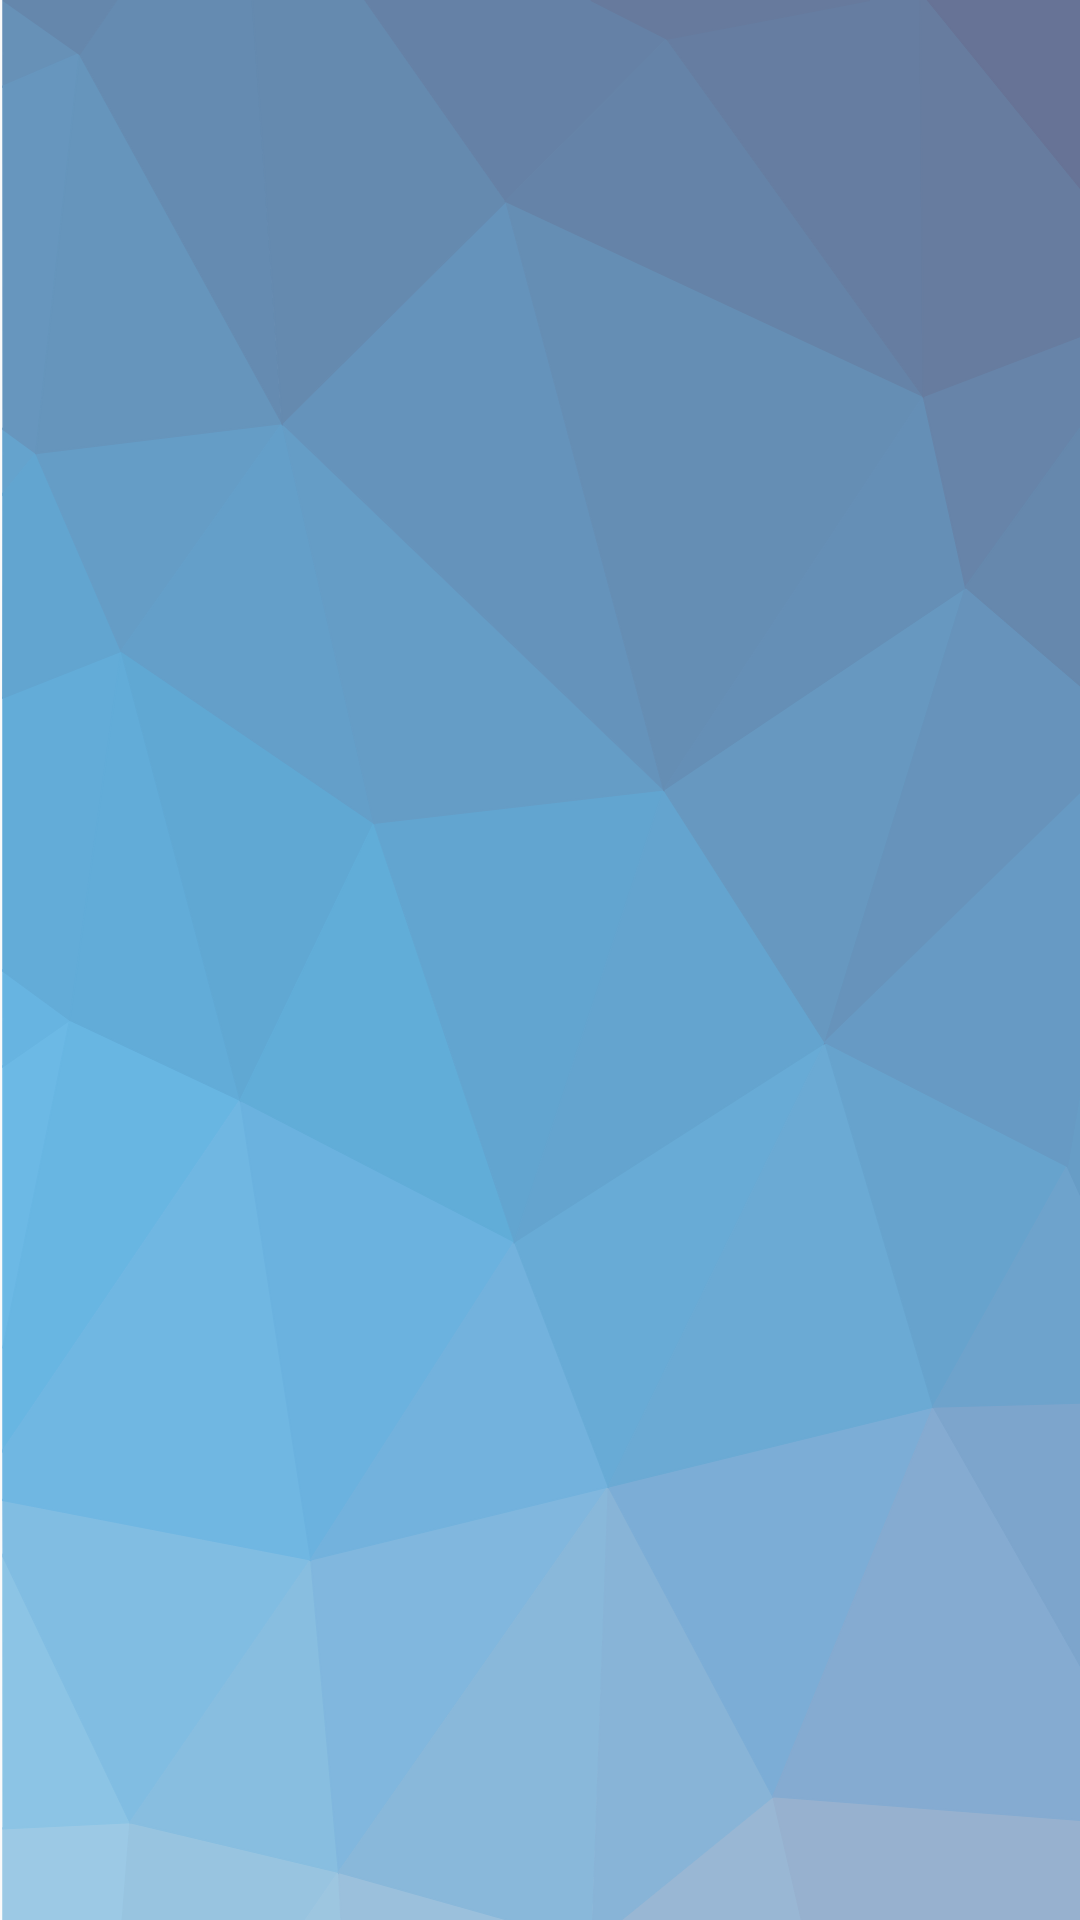

Produce the Android XML layout that renders to this screen, including the resource entries it uses.
<!-- AndroidManifest.xml: application theme Theme.PTS2TestApp -->
<!-- res/layout/fragment_pumps.xml -->
<?xml version="1.0" encoding="utf-8"?>
<layout xmlns:android="http://schemas.android.com/apk/res/android"
    xmlns:app="http://schemas.android.com/apk/res-auto">

    <data>

        <import type="com.technotrade.pts2.pts2testapp.gui.viewmodel.PumpsViewModel" />

        <variable
            name="viewModel"
            type="PumpsViewModel" />
    </data>

    <FrameLayout
        android:layout_width="match_parent"
        android:layout_height="match_parent"
        android:orientation="vertical"
        android:background="@drawable/poly_blue">

        <androidx.recyclerview.widget.RecyclerView
            android:id="@+id/rvPumps"
            android:layout_width="match_parent"
            android:layout_height="match_parent"
            android:clipToPadding="false"
            android:paddingHorizontal="4dp"
            android:paddingVertical="4dp"
            android:paddingStart="4dp"
            android:paddingTop="4dp"
            android:paddingEnd="4dp"
            android:paddingBottom="4dp"
            android:scrollbars="vertical"
            app:adapter="@{viewModel.pumpsRecyclerViewAdapter}"
            app:pumps="@{viewModel.pumps}"
            app:selectedPump="@={viewModel.twoWayFields.selectedPump}"
            android:visibility="@{viewModel.dataInitialized ? android.view.View.VISIBLE : android.view.View.INVISIBLE}"/>

    </FrameLayout>
</layout>
<!-- resources referenced by this layout -->
<resources>
  <!-- drawable poly_blue: vector/xml drawable (drawable, 31840 chars, omitted) -->
  <style name="Theme.PTS2TestApp" parent="Theme.MaterialComponents.Light.NoActionBar.Bridge">
          
          <item name="colorPrimary">@color/purple_500</item>
          <item name="colorPrimaryDark">@color/purple_700</item>
          <item name="colorAccent">@color/teal_200</item>
          
      </style>
  <color name="purple_500">#FF6200EE</color>
  <color name="purple_700">#FF3700B3</color>
  <color name="teal_200">#FF03DAC5</color>
</resources>
